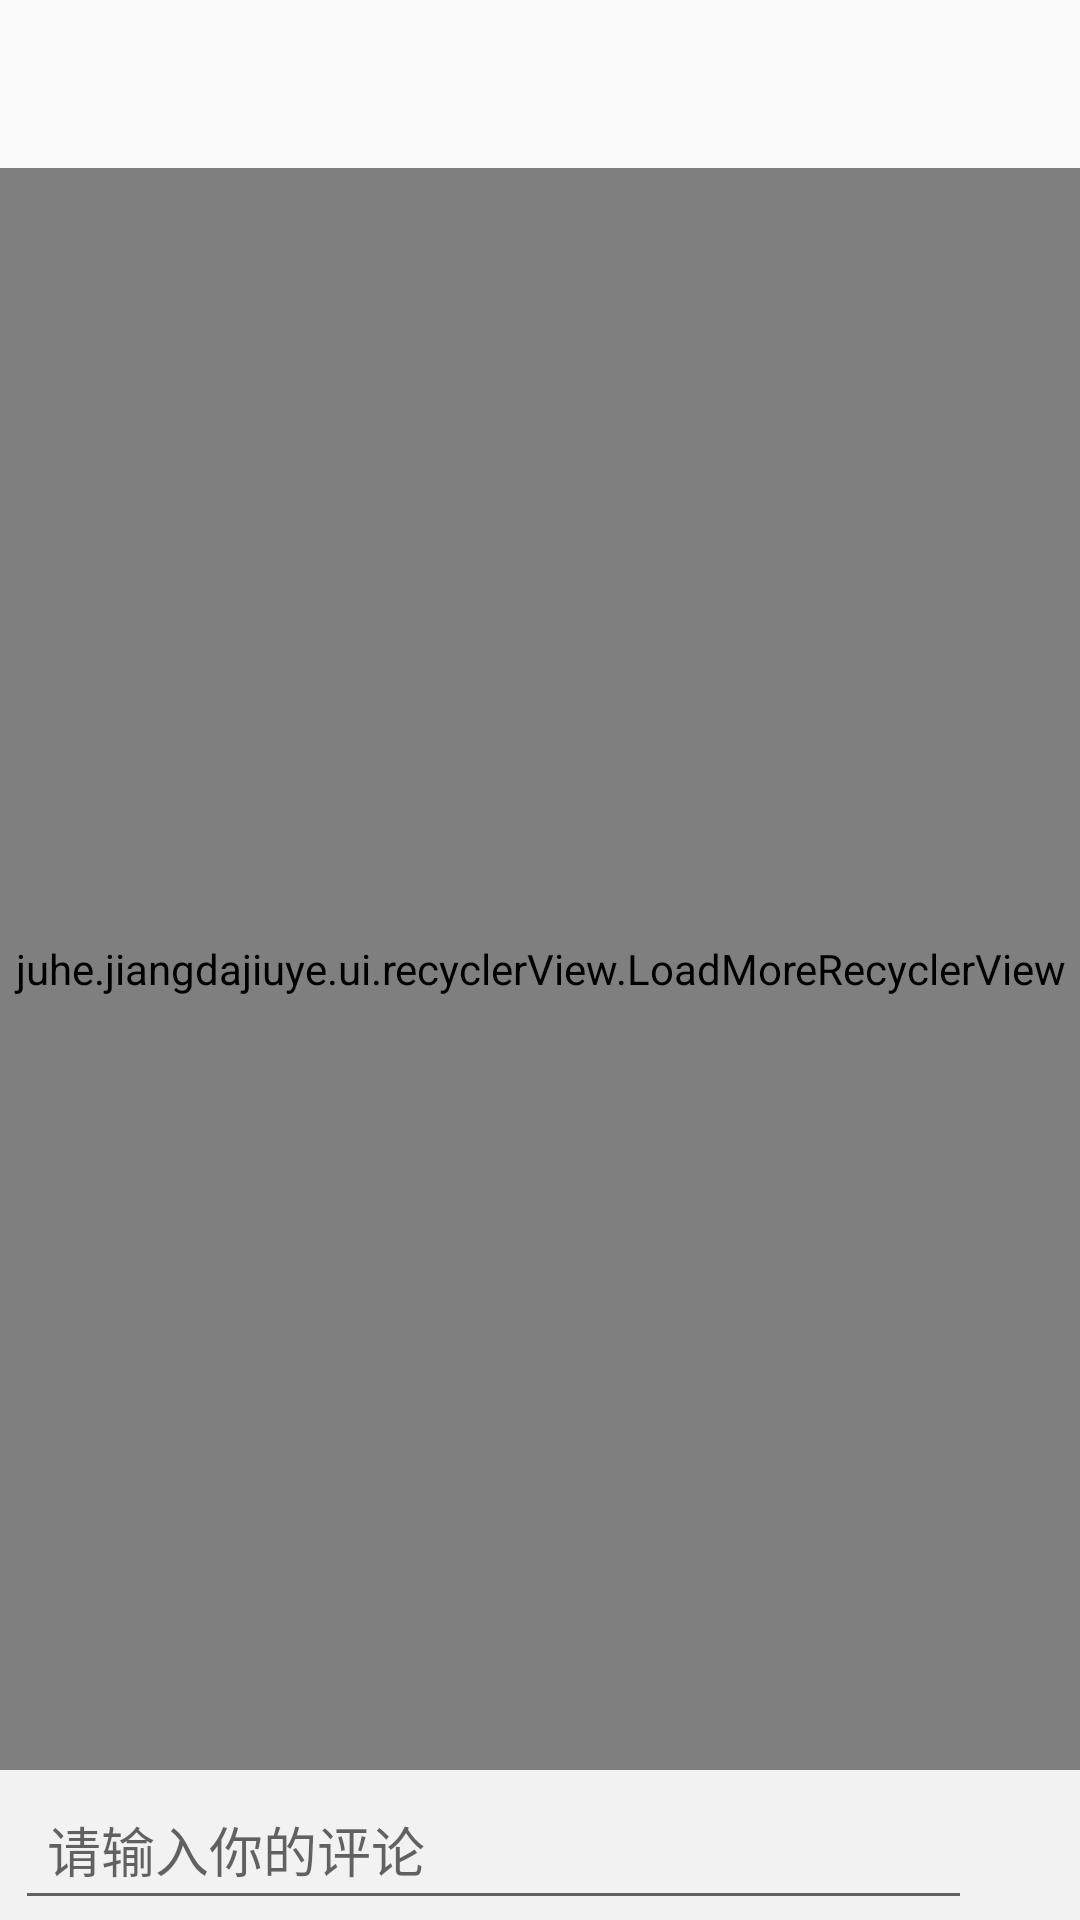

Write the Android layout XML for this screen, with the resource values it uses.
<!-- AndroidManifest.xml: application theme AppTheme -->
<!-- res/layout/activity_comment_entrance.xml -->
<?xml version="1.0" encoding="utf-8"?>
<RelativeLayout xmlns:android="http://schemas.android.com/apk/res/android"
    xmlns:app="http://schemas.android.com/apk/res-auto"
    xmlns:tools="http://schemas.android.com/tools"
    android:id="@+id/drawer_layout"
    android:layout_width="match_parent"
    android:layout_height="match_parent"
    tools:context="juhe.jiangdajiuye.view.activity.CommentActivity">

    <android.support.v7.widget.Toolbar
        android:id="@+id/comment_toolbar"
        android:layout_width="match_parent"
        android:layout_height="wrap_content"
        android:background="@color/baseColor"
        android:theme="@style/ThemeOverlay.AppCompat.Dark.ActionBar"
        android:titleTextColor="@color/white" />

    <juhe.jiangdajiuye.ui.recyclerView.LoadMoreRecyclerView
        android:id="@+id/comment_recyclerView"
        android:layout_width="match_parent"
        android:layout_height="597dp"
        android:layout_above="@+id/comment_bottom"
        android:layout_below="@+id/comment_toolbar"
        app:layout_anchor="@+id/comment_toolbar"
        app:layout_anchorGravity="bottom|center" />

    <ViewStub
        android:id="@+id/comment_viewsub"
        android:layout_width="match_parent"
        android:layout_height="match_parent"
        android:layout_above="@+id/comment_bottom"
        android:layout_below="@+id/comment_toolbar"
        android:layout="@layout/error_comment"/>

    <LinearLayout
        android:id="@+id/comment_bottom"
        android:layout_width="match_parent"
        android:layout_height="50dp"
        android:background="@color/gray_little"
        android:layout_alignParentBottom="true"
        android:layout_gravity="center_vertical"
        android:orientation="horizontal">

        <EditText
            android:id="@+id/comment_input"
            android:layout_width="wrap_content"
            android:layout_height="match_parent"
            android:layout_marginLeft="5dp"
            android:layout_weight="5"
            android:inputType="text"
            android:hint="@string/edit_comment_input"
             />

        <ImageButton
            android:id="@+id/comment_send"
            android:layout_width="wrap_content"
            android:layout_height="match_parent"
            android:layout_weight="1"
            android:background="@color/gray_little"
            android:onClick="send"
            android:src="@drawable/ic_send_black" />
    </LinearLayout>
</RelativeLayout>
<!-- res/layout/error_comment.xml (included above) -->
<?xml version="1.0" encoding="utf-8"?>
<android.support.constraint.ConstraintLayout
    xmlns:android="http://schemas.android.com/apk/res/android"
    xmlns:app="http://schemas.android.com/apk/res-auto"
    xmlns:tools="http://schemas.android.com/tools" android:layout_width="match_parent"
    android:layout_height="match_parent">
<TextView
    android:layout_width="match_parent"
    android:layout_height="match_parent"
    android:gravity="center"
    android:text="@string/textview_comment_not_data"
    android:id="@+id/comment_error_tv"/>

</android.support.constraint.ConstraintLayout>
<!-- resources referenced by this layout -->
<resources>
  <color name="baseColor">@color/green_800</color>
  <color name="gray_little">#F2F2F2</color>
  <color name="white">#F9F9FA</color>
  <string name="edit_comment_input">\t请输入你的评论</string>
  <string name="textview_comment_not_data">当前没有评论</string>
  <style name="AppTheme" parent="Theme.AppCompat.Light.NoActionBar">
          
          <item name="colorPrimary">@color/colorPrimary</item>
          <item name="colorPrimaryDark">@color/colorPrimaryDark</item>
          <item name="colorAccent">@color/colorAccent</item>
          <item name="titleTextColor">@android:color/white</item>
          <item name="actionOverflowMenuStyle">@style/OverflowMenuStyle</item>
          
      </style>
      //item menu 的Style
  <color name="colorPrimary">#99228B22</color>
  <color name="colorPrimaryDark">#99228B22</color>
  <color name="colorAccent">#FF4081</color>
  <style name="OverflowMenuStyle" parent="@style/Widget.AppCompat.PopupMenu.Overflow">
          
          <item name="overlapAnchor">false</item>
          
          <item name="android:popupBackground">@color/colorPrimary</item>
          
          <item name="android:dropDownVerticalOffset">5dp</item>
          
          <item name="android:dropDownHorizontalOffset">0dp</item>
      </style>
  
      //welcome的style
</resources>
